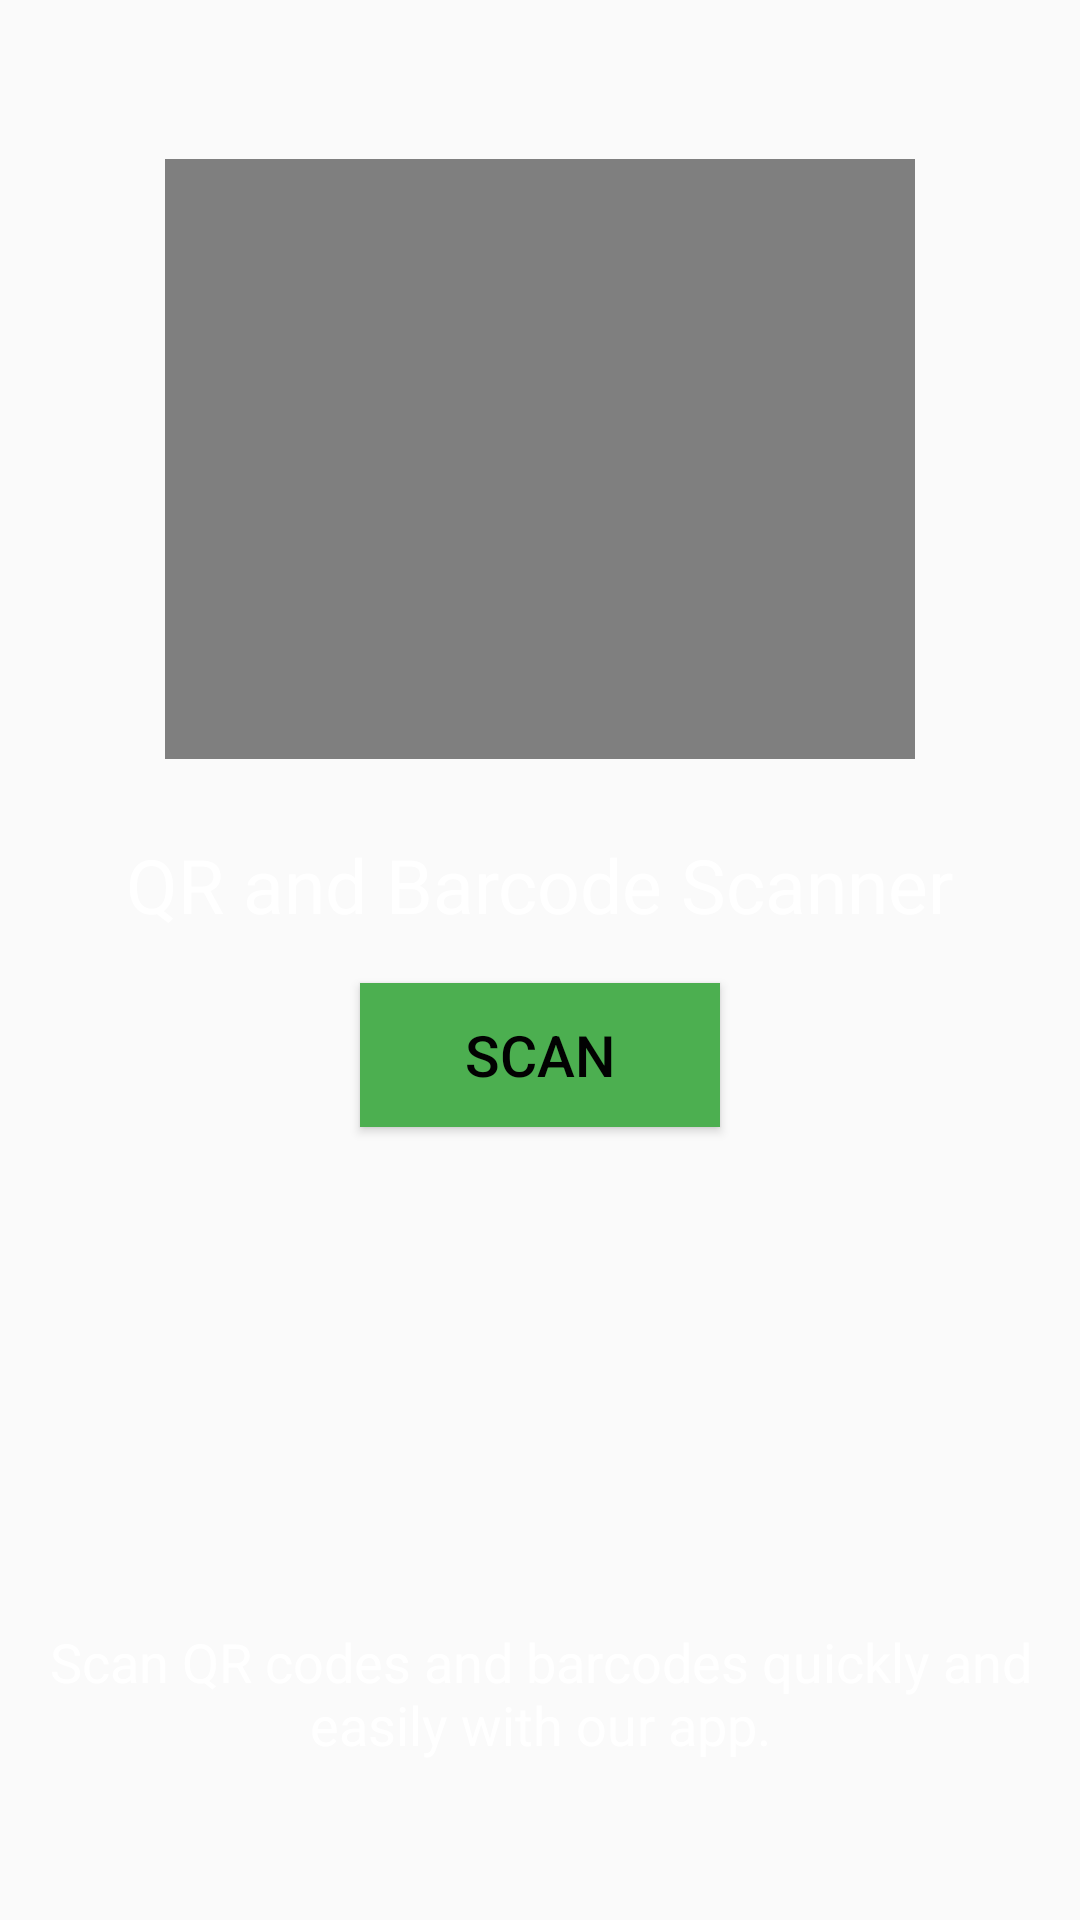

This screen was rendered from an Android layout file. Write that file and the resources it references.
<!-- AndroidManifest.xml: application theme Theme.QRscanner -->
<!-- res/layout/activity_main.xml -->
<?xml version="1.0" encoding="utf-8"?>
<LinearLayout xmlns:android="http://schemas.android.com/apk/res/android"
    android:layout_width="match_parent"
    android:layout_height="match_parent"
    android:orientation="vertical"
    android:gravity="center"
    android:background="@drawable/endlessconstellation">


    <VideoView
        android:id="@+id/animation_view"
        android:layout_width="250dp"
        android:layout_gravity="center"
        android:layout_height="200dp" />

    <TextView
        android:layout_width="wrap_content"
        android:layout_height="wrap_content"
        android:text="@string/Text1"
        android:layout_marginTop="25dp"
        android:textSize="25sp"
        android:textColor="#FFFFFF"
        android:layout_marginBottom="16dp" />

    <Button
        android:id="@+id/scan_button"
        android:layout_width="120dp"
        android:layout_height="wrap_content"
        android:text="@string/btn1"
        android:textSize="19sp"
        android:background="#4CAF50"
        android:textColor="#020202"
        android:layout_marginBottom="150dp" />




    <TextView
        android:id="@+id/app_description"
        android:layout_width="wrap_content"
        android:layout_height="wrap_content"
        android:text="@string/Text2"
        android:textSize="18sp"
        android:textColor="#FFFFFF"
        android:textAlignment="center"
        android:layout_marginTop="16dp" />

</LinearLayout>
<!-- resources referenced by this layout -->
<resources>
  <string name="Text1">QR and Barcode Scanner</string>
  <string name="Text2">Scan QR codes and barcodes quickly and easily with our app.</string>
  <string name="btn1">Scan</string>
  <style name="Theme.QRscanner" parent="Base.Theme.QRscanner" />
  <style name="Base.Theme.QRscanner" parent="Theme.AppCompat.DayNight.DarkActionBar">
          
          
      </style>
</resources>
